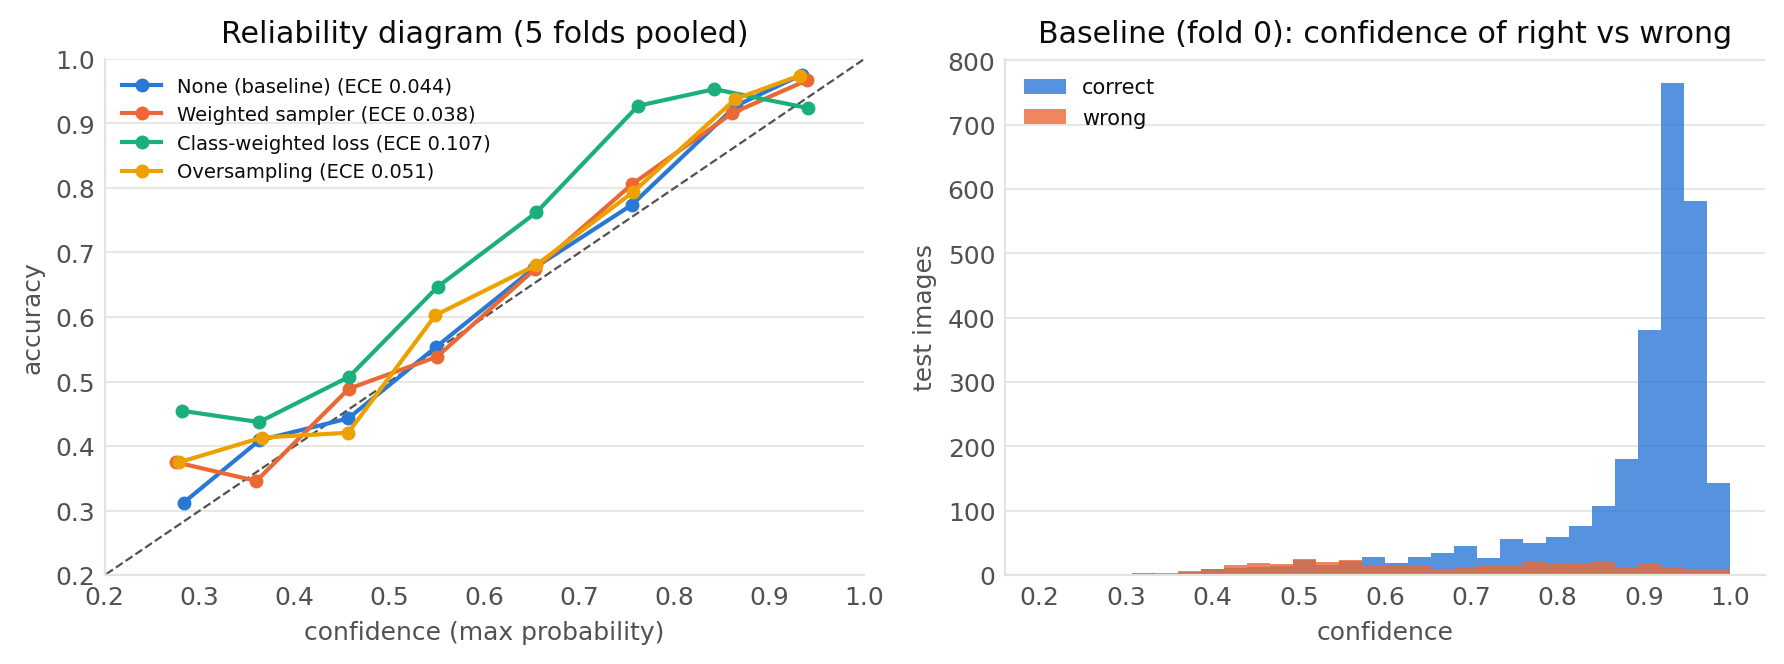

The table this chart was drawn from, first rows:
, ECE, ECE, mean conf (correct), mean conf (correct), mean conf (wrong), mean conf (wrong)
, mean, std, mean, std, mean, std
method, , , , , , 
none, 0.0444, 0.0102, 0.8643, 0.0140, 0.6498, 0.0229
sampler, 0.0379, 0.0148, 0.8630, 0.0154, 0.6624, 0.0180
weights, 0.1074, 0.0092, 0.7943, 0.0065, 0.6471, 0.0155
oversample, 0.0512, 0.0140, 0.8559, 0.0161, 0.6438, 0.0318
